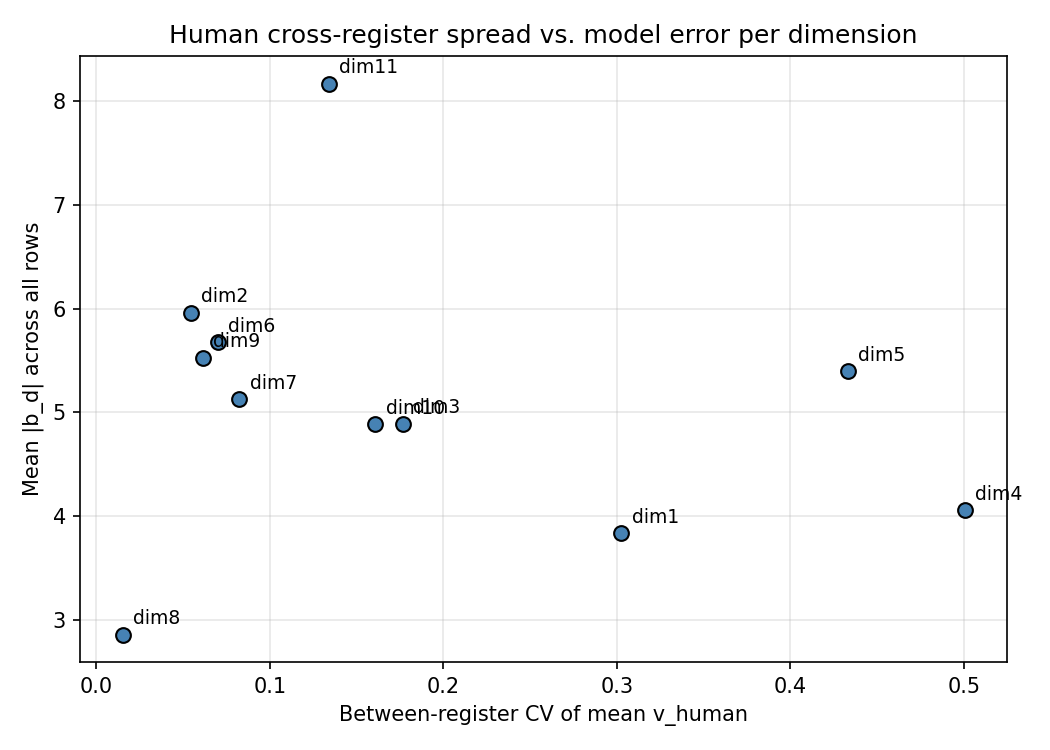

Values plotted in this chart, from the file beside it:
dim_id, dim_label, mean_v_human_academic, mean_v_human_blog, mean_v_human_news, mean_v_human_unseen, between_register_std, between_register_CV, mean_abs_b
dim4, Past tense, 0.3568, 0.2465, 0.2613, 0.742, 0.201, 0.5005, 4.058
dim5, 3rd person, 20.66, 29.87, 27.25, 59.32, 14.85, 0.4331, 5.396
dim1, Subject drop, 0.06087, 0.05701, 0.05236, 0.02361, 0.01466, 0.3025, 3.838
dim3, NP length, 3.343, 2.835, 2.83, 1.99, 0.4858, 0.1767, 4.89
dim10, LIX readability, 49.25, 41.91, 42.48, 30.81, 6.612, 0.1608, 4.889
dim11, Lexical diversity (MTLD), 167.3, 170.7, 137.6, 123, 20.04, 0.1339, 8.168
dim7, Complementizers, 0.6198, 0.503, 0.5366, 0.5965, 0.04649, 0.08244, 5.13
dim6, Word length, 5.518, 5.362, 5.261, 4.572, 0.3618, 0.06987, 5.676
dim9, Tree depth, 8.353, 7.565, 7.72, 7.03, 0.4713, 0.06147, 5.528
dim2, Subordination, 0.4233, 0.4069, 0.4062, 0.3645, 0.02172, 0.05427, 5.959
dim8, BÍN coverage, 0.9479, 0.9864, 0.9631, 0.9547, 0.01454, 0.0151, 2.857
